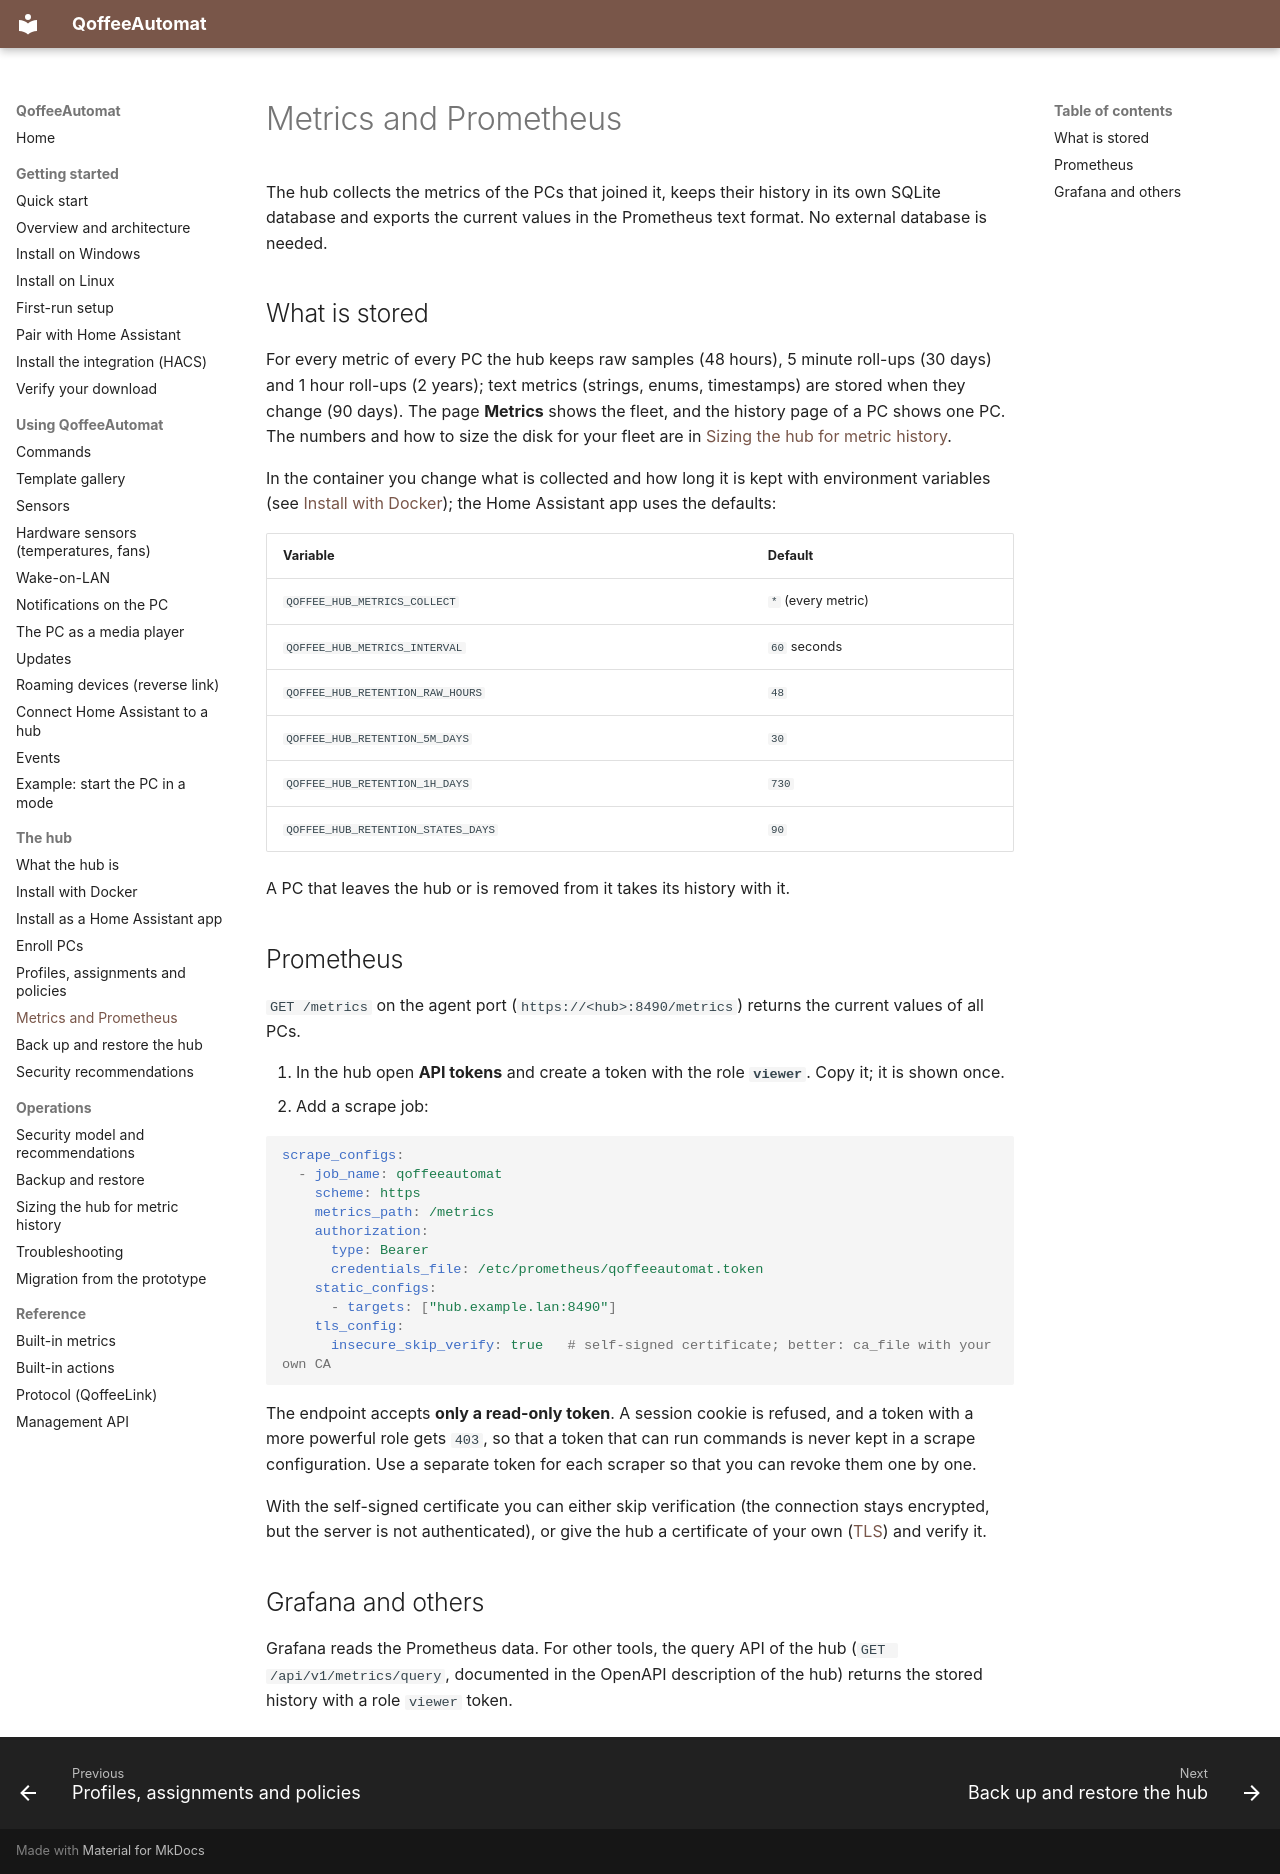

repository: toeck98/QoffeeAutomat · page: user/hub/metrics/index.html · generator: mkdocs

# Metrics and Prometheus

The hub collects the metrics of the PCs that joined it, keeps their history in its own SQLite database and exports the current
values in the Prometheus text format. No external database is needed.

## What is stored

For every metric of every PC the hub keeps raw samples (48 hours), 5 minute roll-ups (30 days) and 1 hour roll-ups (2 years); text
metrics (strings, enums, timestamps) are stored when they change (90 days). The page **Metrics** shows the fleet, and the history
page of a PC shows one PC. The numbers and how to size the disk for your fleet are in
[Sizing the hub for metric history](../hub-sizing.md).

In the container you change what is collected and how long it is kept with environment variables (see
[Install with Docker](docker.md#settings)); the Home Assistant app uses the defaults:

| Variable | Default |
|----------|---------|
| `QOFFEE_HUB_METRICS_COLLECT` | `*` (every metric) |
| `QOFFEE_HUB_METRICS_INTERVAL` | `60` seconds |
| `QOFFEE_HUB_RETENTION_RAW_HOURS` | `48` |
| `QOFFEE_HUB_RETENTION_5M_DAYS` | `30` |
| `QOFFEE_HUB_RETENTION_1H_DAYS` | `730` |
| `QOFFEE_HUB_RETENTION_STATES_DAYS` | `90` |

A PC that leaves the hub or is removed from it takes its history with it.

## Prometheus

`GET /metrics` on the agent port (`https://<hub>:8490/metrics`) returns the current values of all PCs.

1. In the hub open **API tokens** and create a token with the role **`viewer`**. Copy it; it is shown once.
2. Add a scrape job:

```yaml
scrape_configs:
  - job_name: qoffeeautomat
    scheme: https
    metrics_path: /metrics
    authorization:
      type: Bearer
      credentials_file: /etc/prometheus/qoffeeautomat.token
    static_configs:
      - targets: ["hub.example.lan:8490"]
    tls_config:
      insecure_skip_verify: true   # self-signed certificate; better: ca_file with your own CA
```

The endpoint accepts **only a read-only token**. A session cookie is refused, and a token with a more powerful role gets `403`, so
that a token that can run commands is never kept in a scrape configuration. Use a separate token for each scraper so that you
can revoke them one by one.

With the self-signed certificate you can either skip verification (the connection stays encrypted, but the server is not
authenticated), or give the hub a certificate of your own ([TLS](docker.md#tls)) and verify it.

## Grafana and others

Grafana reads the Prometheus data. For other tools, the query API of the hub (`GET /api/v1/metrics/query`, documented in the
OpenAPI description of the hub) returns the stored history with a role `viewer` token.
